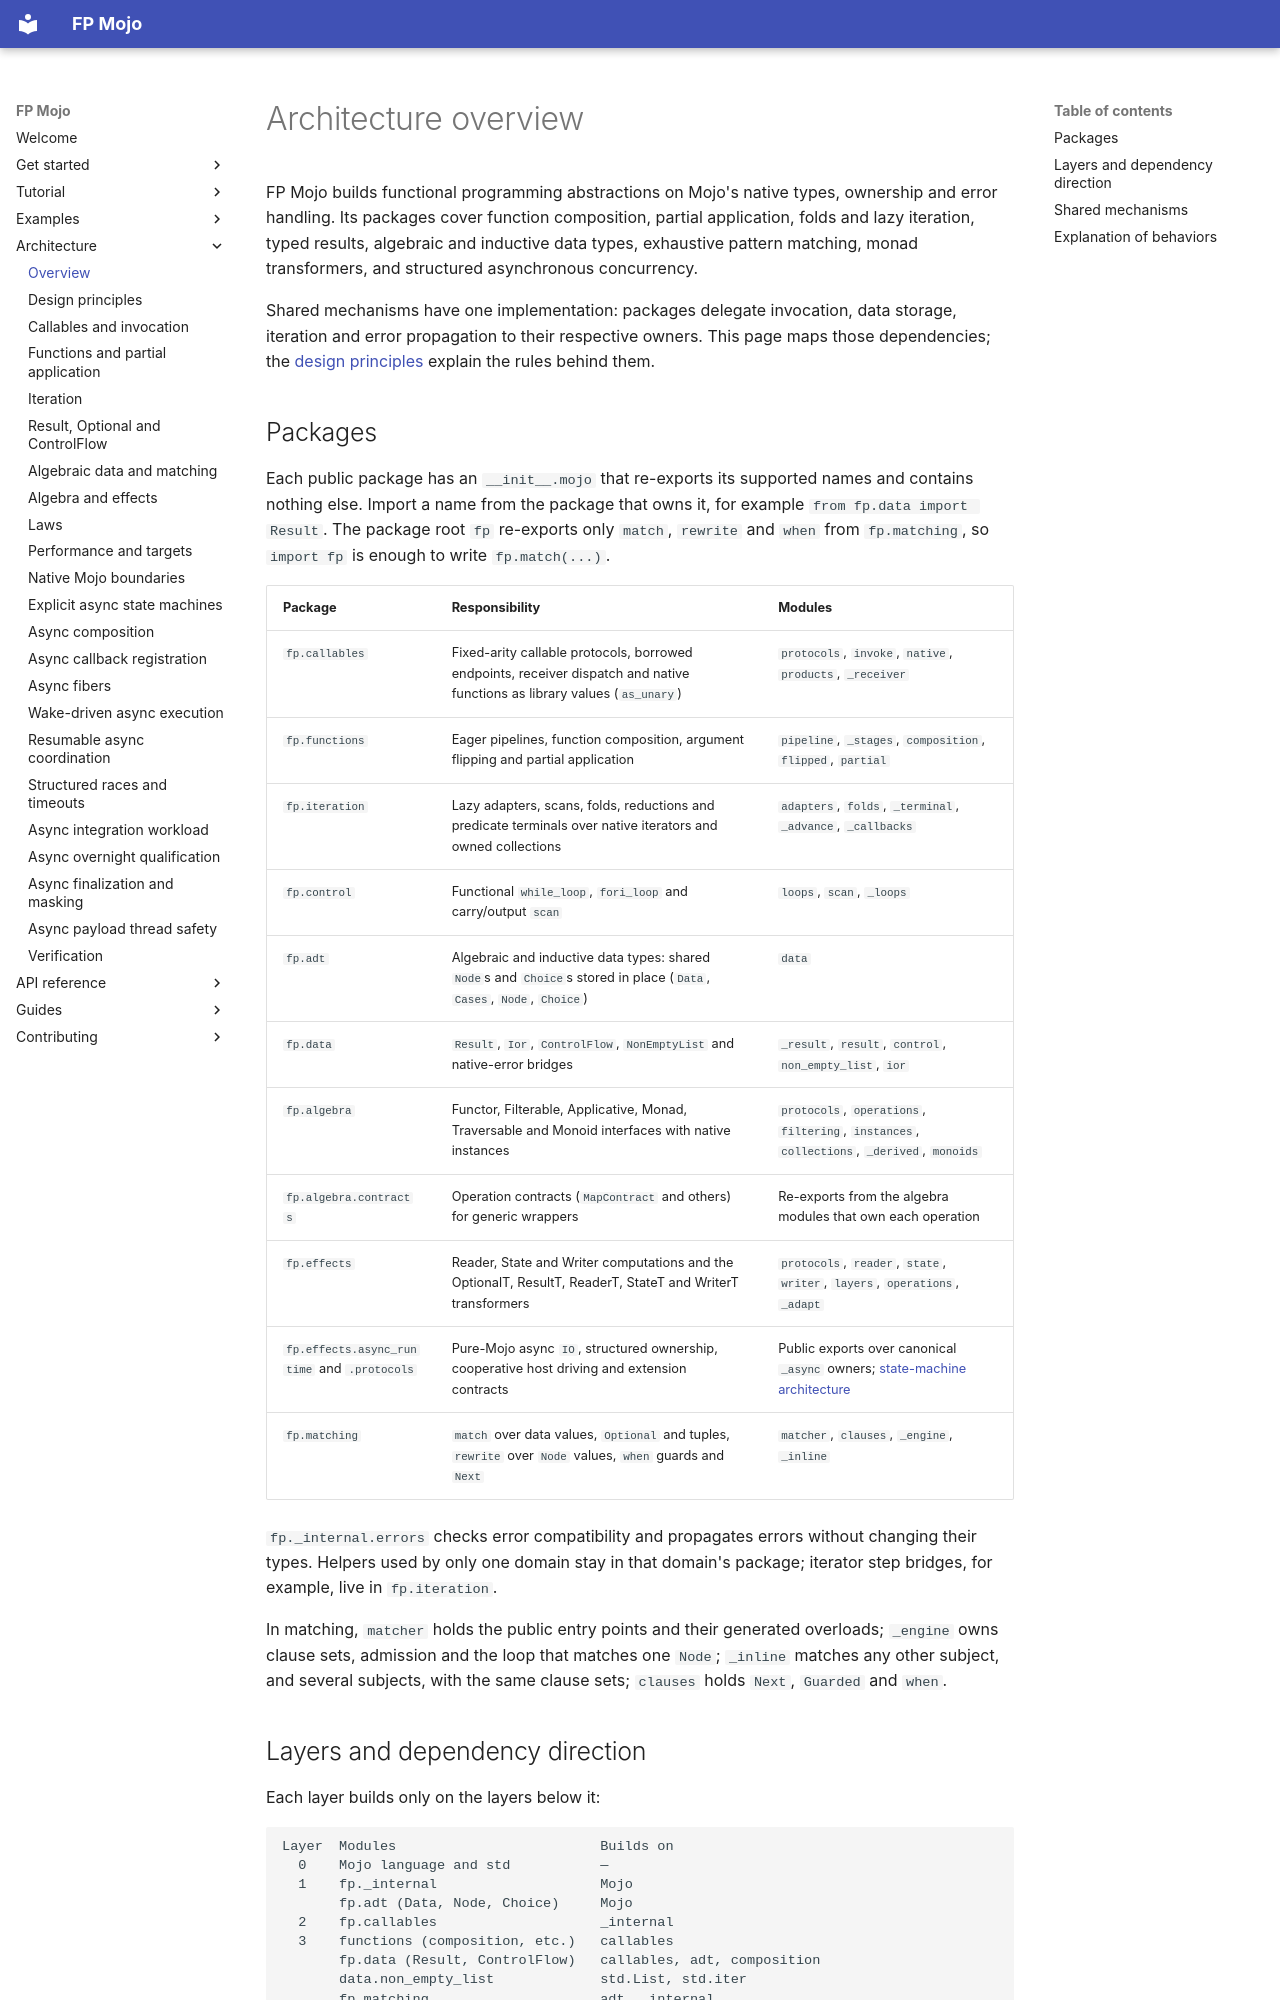

repository: Spellbound-Mojo/fp_mojo · page: architecture/overview/index.html · generator: mkdocs

# Architecture overview

FP Mojo builds functional programming abstractions on Mojo's native types,
ownership and error handling. Its packages cover function composition, partial
application, folds and lazy iteration, typed results, algebraic and inductive
data types, exhaustive pattern matching, monad transformers, and structured
asynchronous concurrency.

Shared mechanisms have one implementation: packages delegate invocation, data
storage, iteration and error propagation to their respective owners. This page
maps those dependencies; the [design principles](principles.md) explain the
rules behind them.

## Packages

Each public package has an `__init__.mojo` that re-exports its supported names
and contains nothing else. Import a name from the package that owns it, for
example `from fp.data import Result`. The package root `fp` re-exports only
`match`, `rewrite` and `when` from `fp.matching`, so `import fp` is enough to
write `fp.match(...)`.

| Package | Responsibility | Modules |
|---|---|---|
| `fp.callables` | Fixed-arity callable protocols, borrowed endpoints, receiver dispatch and native functions as library values (`as_unary`) | `protocols`, `invoke`, `native`, `products`, `_receiver` |
| `fp.functions` | Eager pipelines, function composition, argument flipping and partial application | `pipeline`, `_stages`, `composition`, `flipped`, `partial` |
| `fp.iteration` | Lazy adapters, scans, folds, reductions and predicate terminals over native iterators and owned collections | `adapters`, `folds`, `_terminal`, `_advance`, `_callbacks` |
| `fp.control` | Functional `while_loop`, `fori_loop` and carry/output `scan` | `loops`, `scan`, `_loops` |
| `fp.adt` | Algebraic and inductive data types: shared `Node`s and `Choice`s stored in place (`Data`, `Cases`, `Node`, `Choice`) | `data` |
| `fp.data` | `Result`, `Ior`, `ControlFlow`, `NonEmptyList` and native-error bridges | `_result`, `result`, `control`, `non_empty_list`, `ior` |
| `fp.algebra` | Functor, Filterable, Applicative, Monad, Traversable and Monoid interfaces with native instances | `protocols`, `operations`, `filtering`, `instances`, `collections`, `_derived`, `monoids` |
| `fp.algebra.contracts` | Operation contracts (`MapContract` and others) for generic wrappers | Re-exports from the algebra modules that own each operation |
| `fp.effects` | Reader, State and Writer computations and the OptionalT, ResultT, ReaderT, StateT and WriterT transformers | `protocols`, `reader`, `state`, `writer`, `layers`, `operations`, `_adapt` |
| `fp.effects.async_runtime` and `.protocols` | Pure-Mojo async `IO`, structured ownership, cooperative host driving and extension contracts | Public exports over canonical `_async` owners; [state-machine architecture](async-state-machines.md) |
| `fp.matching` | `match` over data values, `Optional` and tuples, `rewrite` over `Node` values, `when` guards and `Next` | `matcher`, `clauses`, `_engine`, `_inline` |

`fp._internal.errors` checks error compatibility and propagates errors without
changing their types. Helpers used by only one domain stay in that domain's
package; iterator step bridges, for example, live in `fp.iteration`.

In matching, `matcher` holds the public entry points and their generated
overloads; `_engine` owns clause sets, admission and the loop that matches one
`Node`; `_inline` matches any other subject, and several subjects, with the
same clause sets; `clauses` holds `Next`, `Guarded` and `when`.
